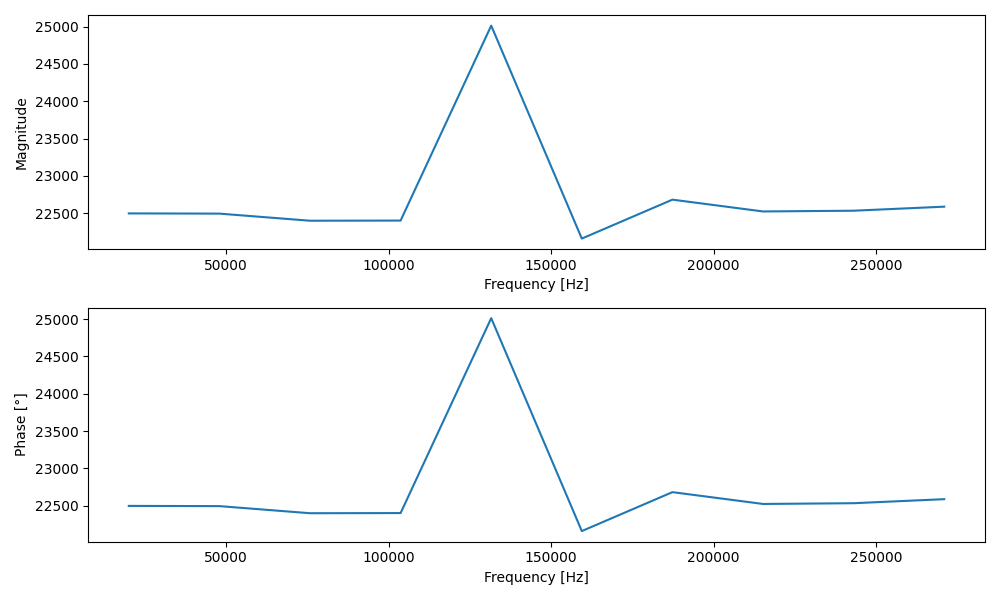

Data behind this chart, as committed beside it:
Frequency [Hz], Magnitude, Phase [°]
20000, 22499, 22499
47888, 22496, 22496
75777, 22401, 22401
103666, 22403, 22403
131555, 25012, 25012
159444, 22162, 22162
187333, 22683, 22683
215222, 22525, 22525
243111, 22535, 22535
271000, 22589, 22589
